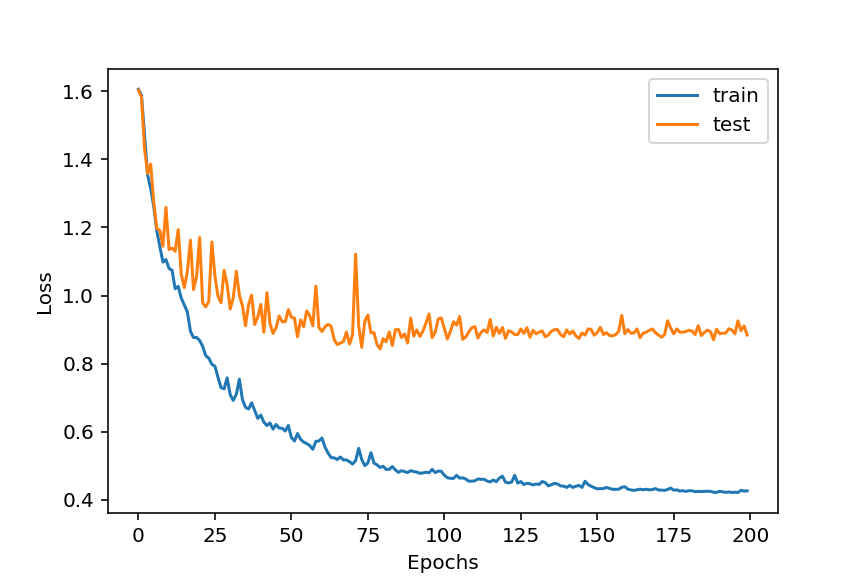

Values plotted in this chart, from the file beside it:
train, test
1.606, 1.603
1.588, 1.582
1.471, 1.43
1.354, 1.359
1.314, 1.386
1.262, 1.275
1.19, 1.197
1.144, 1.191
1.098, 1.145
1.106, 1.259
1.079, 1.135
1.074, 1.139
1.02, 1.13
1.027, 1.194
0.9924, 1.062
0.9723, 1.024
0.9516, 1.071
0.8951, 1.163
0.8765, 1.017
0.877, 1.055
0.8679, 1.17
0.8509, 0.9773
0.8232, 0.9667
0.8159, 0.983
0.798, 1.157
0.7926, 1.057
0.7601, 0.9983
0.7296, 0.9788
0.7259, 1.074
0.758, 1.032
0.7085, 0.9606
0.6919, 0.9931
0.7102, 1.071
0.7543, 1.001
0.6941, 0.9701
0.6718, 0.9112
0.6667, 0.9728
0.6848, 1.001
0.6626, 0.9148
0.6392, 0.9359
0.6491, 0.9741
0.628, 0.8922
0.618, 1.008
0.6256, 0.9184
0.6078, 0.8884
0.6211, 0.9056
0.6107, 0.94
0.6103, 0.923
0.6021, 0.9232
0.6184, 0.9587
0.5834, 0.9361
0.5727, 0.9338
0.5947, 0.8789
0.5779, 0.9283
0.5698, 0.9082
0.5652, 0.9548
0.5596, 0.9404
0.5482, 0.9111
0.5717, 1.028
0.5727, 0.9064
... 140 more rows
